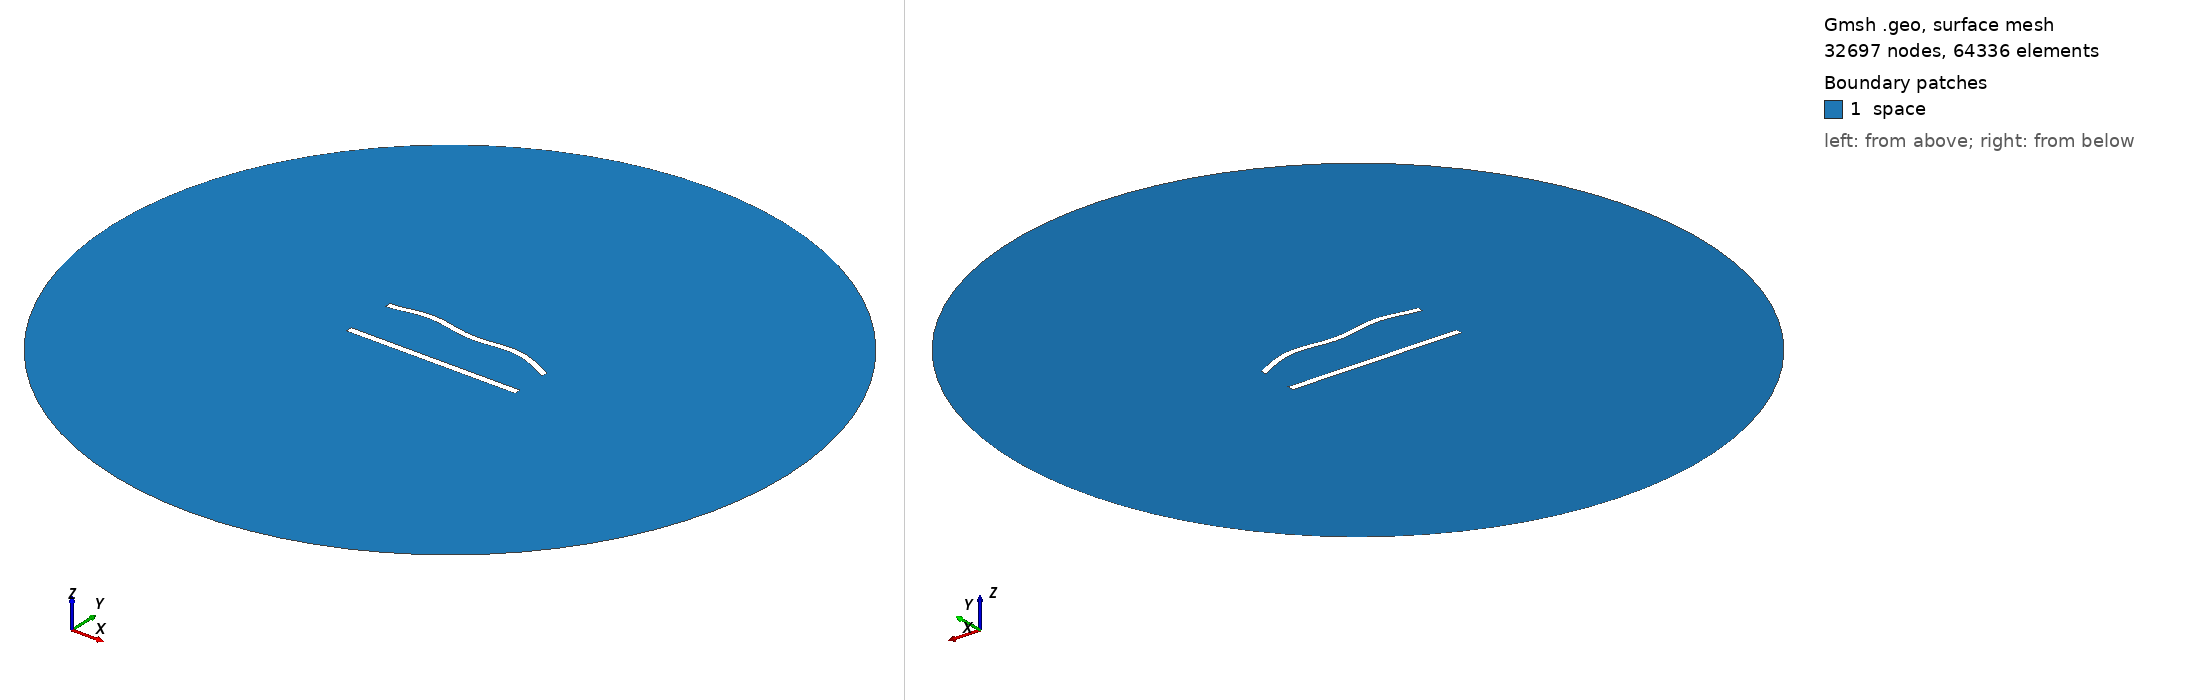

Gmsh geometry script, surface-meshed: 32697 nodes, 64336 surface elements. Boundary patches (legend numbers): 1 space. Left view from above one corner, right view from below the opposite corner. Legend entries are the model's physical surfaces. The drawing asked Gmsh for element sizes between 1% and 20% of the model's largest extent; the script's own settings can give other sizes.

=== 753.geo (drawn) ===
//---------------------------------------
// Geometry kernel
//---------------------------------------

SetFactory("OpenCASCADE");



//---------------------------------------
// Parameters of the geometry
//---------------------------------------

// Overetch of the upper plate
overetch = 0.125;

// Distance between the plates
distance = 30.0;

// Discretization over the x axis (for the deformation)
nx = 50; 

// Length of the plate
L = 100 - overetch; 

// Number of modes
n = 4; 

// 1st mode coefficient
coeff(1) = -1.5;
beta(1) = 0.596864 * 3.1415926535 / L;

// 2nd mode coefficient
coeff(2) = 1.5;
beta(2) = 1.49418 * 3.1415926535 / L;

// 3rd mode coefficient
coeff(3) = 0.0;
beta(3) = 2.50025 * 3.1415926535 / L;

// 4th mode coefficient
coeff(4) = 1.5;
beta(4) = 3.49999 * 3.1415926535 / L;



//---------------------------------------
// Upper plate (deformed rectangle)
//---------------------------------------

// Coordiantes of the upper plate
xmin = -50;
xmax = 50 - overetch;

// Height of the upper plate
yheight = 4 - 2 * overetch;

// Indexes of the points
UpperID[] = {};
LowerID[] = {};
LeftID[] = {};
RightID[] = {};

// Point index
p = 1;

// Horizontal edges
For i In {1:nx}
    x = xmin + (i-1)*(xmax - xmin)/(nx-1);

    y_bottom = distance / 2 + overetch;
    For j In {1:n}
        C = (Cosh(beta(j)*L) + Cos(beta(j)*L)) / (Sinh(beta(j)*L) + Sin(beta(j)*L));
        y_bottom  = y_bottom + coeff(j) * (Cosh(beta(j)*(x+50)) - Cos(beta(j)*(x+50)) - C * (Sinh(beta(j)*(x+50)) - Sin(beta(j)*(x+50))));
    EndFor

    y_top = y_bottom + yheight;

    Point(p) = {x, y_top, 0, 1.0};
    UpperID[i] = p;
    p = p + 1;

    Point(p) = {x, y_bottom, 0, 1.0};
    LowerID[i] = p;
    p = p + 1;
EndFor

// Create point lists
UpperPts[] = {}; LowerPts[] = {};
For i In {1:nx}
  UpperPts[] += {UpperID[i]};
  LowerPts[] += {LowerID[i]};
EndFor

// Build splines
Spline(1) = {UpperPts[]};
Spline(2) = {LowerPts[]};
Line(3) = {LowerPts[nx-1], UpperPts[nx-1]};
Line(4) = {LowerPts[0], UpperPts[0]};

// Build the plane surface
Curve Loop(1) = {2, 3, -1, -4};
Plane Surface(1) = {1};



//---------------------------------------
// Lower plate (rectangle)
//---------------------------------------

// Vertices
Point(1001) = {-50, -distance/2, 0, 1.0};
Point(1002) = { 50, -distance/2, 0, 1.0};
Point(1003) = { 50,  -distance/2 + 4, 0, 1.0};
Point(1004) = {-50,  -distance/2 + 4, 0, 1.0};

// Edges
Line(5) = {1001, 1002};
Line(6) = {1002, 1003};
Line(7) = {1003, 1004};
Line(8) = {1004, 1001};

// Plane surface
Line Loop(2) = {5, 6, 7, 8};
Plane Surface(2) = {2}; 



//---------------------------------------
// Outer (fictious) boundary
//---------------------------------------

// Points
Point(1005) = {0, 0, 0};       // Center
Point(1006) = {200, 0, 0};     // Start point
Point(1007) = {0, 200, 0};     // 90 degrees
Point(1008) = {-200, 0, 0};    // 180 degrees
Point(1009) = {0, -200, 0};    // 270 degrees

// Circle arcs (each needs start, center, end)
Circle(9) = {1006, 1005, 1007};
Circle(10) = {1007, 1005, 1008};
Circle(11) = {1008, 1005, 1009};
Circle(12) = {1009, 1005, 1006};

// Plane surface for the entire domain
Curve Loop(3) = {9, 10, 11, 12};
Surface(3) = {3};

// Subtract the plates from the whole domain to obtain the actual domain where we want to solve the equations
BooleanDifference{ Surface{3}; Delete; }{ Surface{1}; Surface{2}; Delete; }




//---------------------------------------
// Transfinite Lines/Curves
//---------------------------------------

// Set the number of points on the boundaries
r = 6;
d = 0.15;

// Plates
Transfinite Curve {1} = 50*r/4 Using Progression 1;
Transfinite Line {2} = 50*r Using Progression 1;
Transfinite Curve {3, 4} = 2*r Using Progression 1+d;
Transfinite Line {5} = 50*r/4 Using Progression 1;
Transfinite Line {7} = 50*r Using Progression 1;
Transfinite Line {6} = 2*r Using Progression 1-d;
Transfinite Line {8} = 2*r Using Progression 1+d;

// Outer boundary
Transfinite Line {9, 10, 11, 12} = 20 Using Progression 1;



//---------------------------------------
// Physical groups
//---------------------------------------                

// Physical curves (boundaries)
Physical Line("force_segment", 10) = {2};
Physical Line("upper_plate", 11) = {1, 3, 4};
Physical Line("lower_plate", 12) = {5, 6, 7, 8};
Physical Line("boundary", 20) = {9, 10, 11, 12};

// Physical Surfaces
Physical Surface("space", 30) = {3};



//---------------------------------------
// 6. Generate the Mesh
//---------------------------------------

// 2D mesh generation
Mesh 2;
